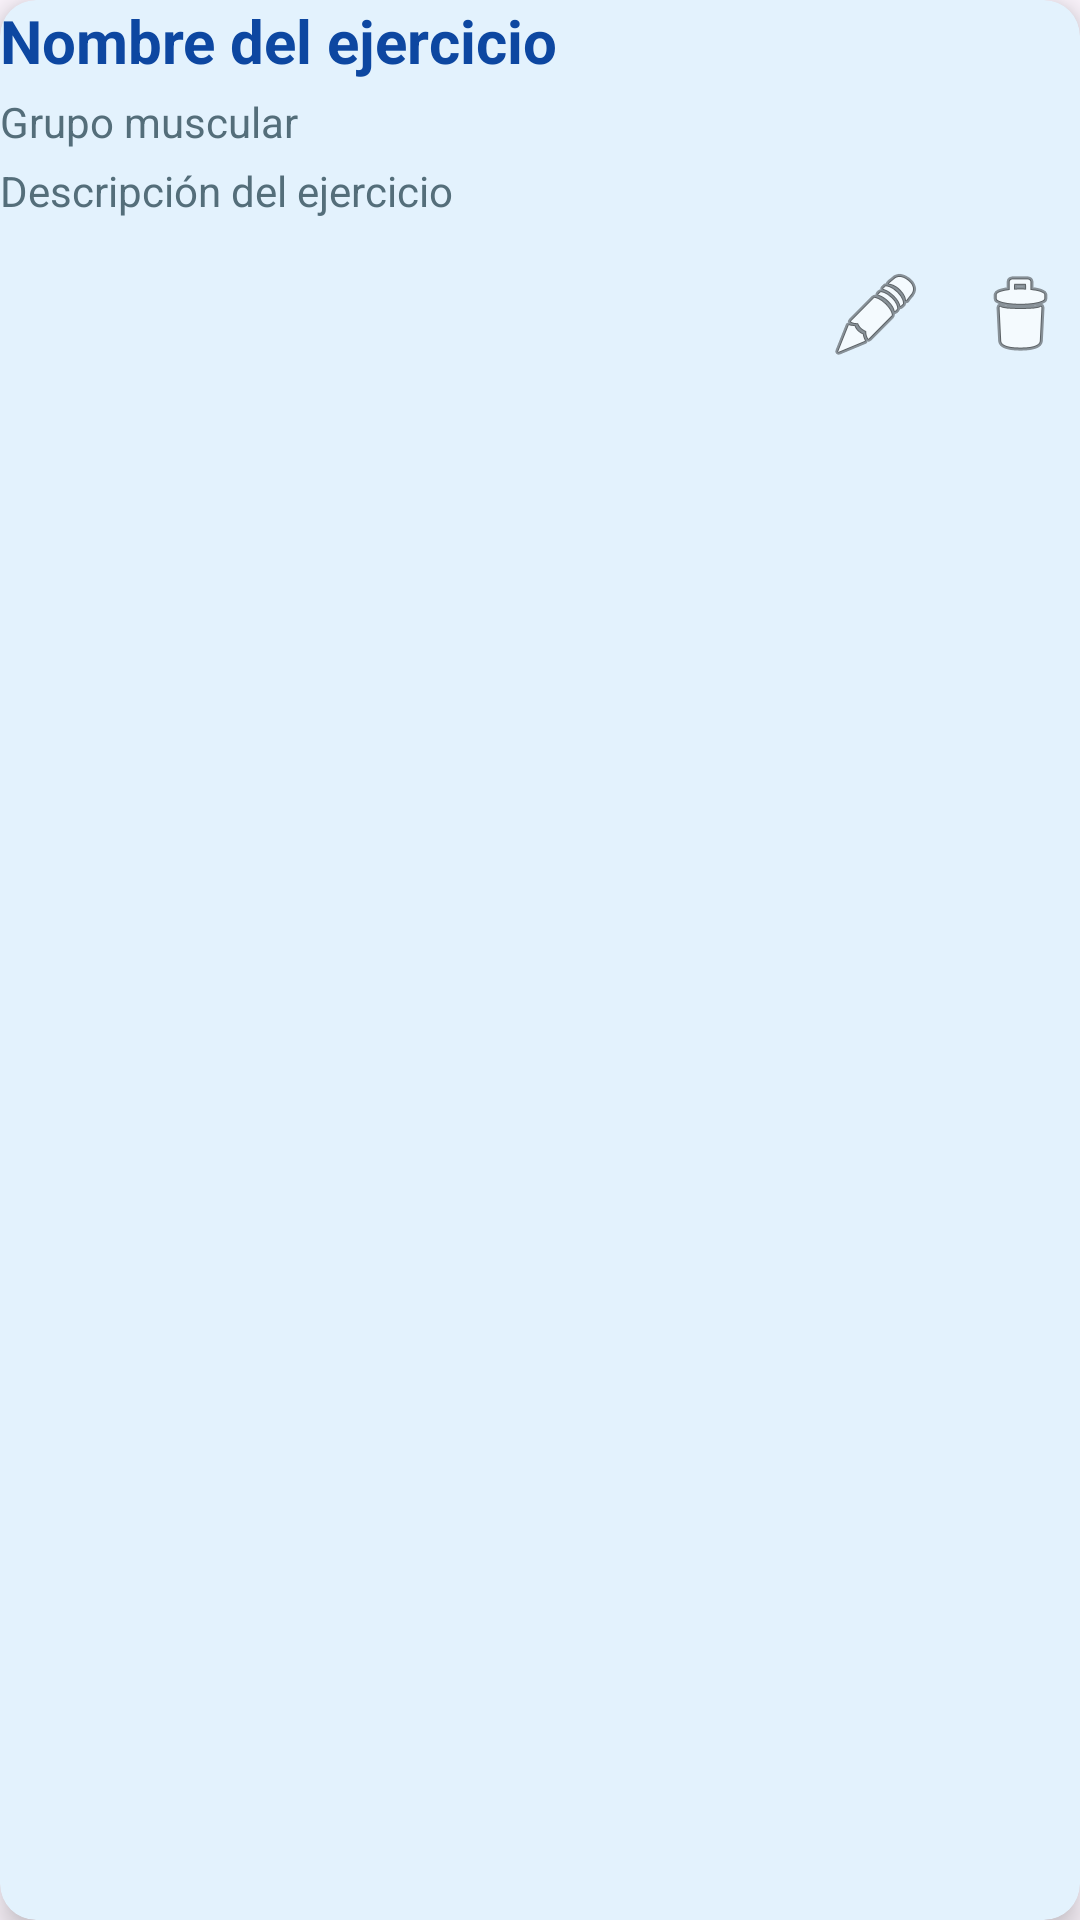

Write the Android layout XML for this screen, with the resource values it uses.
<!-- AndroidManifest.xml: application theme Theme.FitDis -->
<!-- res/layout/exercise_item.xml -->
<?xml version="1.0" encoding="utf-8"?>
<androidx.cardview.widget.CardView xmlns:android="http://schemas.android.com/apk/res/android"
    xmlns:card_view="http://schemas.android.com/apk/res-auto"
    android:layout_width="match_parent"
    android:layout_height="wrap_content"
    android:layout_margin="8dp"
    card_view:cardCornerRadius="12dp"
    card_view:cardElevation="6dp"
    card_view:cardBackgroundColor="@color/cardBackground"
    android:padding="16dp">

    <LinearLayout
        android:layout_width="match_parent"
        android:layout_height="wrap_content"
        android:orientation="vertical">

        
        <TextView
            android:id="@+id/tvExerciseName"
            android:layout_width="match_parent"
            android:layout_height="wrap_content"
            android:text="Nombre del ejercicio"
            android:textSize="20sp"
            android:textStyle="bold"
            android:textColor="@color/textExerciseItem" />

        
        <TextView
            android:id="@+id/tvMuscleGroup"
            android:layout_width="match_parent"
            android:layout_height="wrap_content"
            android:text="Grupo muscular"
            android:textSize="14sp"
            android:textColor="@color/text_exercise_detail"
            android:layout_marginTop="4dp" />

        
        <TextView
            android:id="@+id/tvDescription"
            android:layout_width="match_parent"
            android:layout_height="wrap_content"
            android:text="Descripción del ejercicio"
            android:textSize="14sp"
            android:textColor="@color/text_exercise_detail"
            android:layout_marginTop="4dp" />

        
        <LinearLayout
            android:layout_width="match_parent"
            android:layout_height="wrap_content"
            android:orientation="horizontal"
            android:layout_marginTop="12dp"
            android:gravity="end">

            <ImageButton
                android:id="@+id/btnEdit"
                android:layout_width="40dp"
                android:layout_height="40dp"
                android:src="@android:drawable/ic_menu_edit"
                android:background="?attr/selectableItemBackgroundBorderless"
                android:contentDescription="Editar" />

            <ImageButton
                android:id="@+id/btnDelete"
                android:layout_width="40dp"
                android:layout_height="40dp"
                android:src="@android:drawable/ic_menu_delete"
                android:background="?attr/selectableItemBackgroundBorderless"
                android:contentDescription="Eliminar"
                android:layout_marginStart="8dp" />
        </LinearLayout>
    </LinearLayout>

</androidx.cardview.widget.CardView>
<!-- resources referenced by this layout -->
<resources>
  <color name="cardBackground">#E3F2FD</color>
  <color name="textExerciseItem">#0D47A1</color>
  <color name="text_exercise_detail">#546E7A</color>
  <style name="Theme.FitDis" parent="Base.Theme.FitDis" />
  <style name="Base.Theme.FitDis" parent="Theme.Material3.DayNight.NoActionBar">
          
          
      </style>
</resources>
